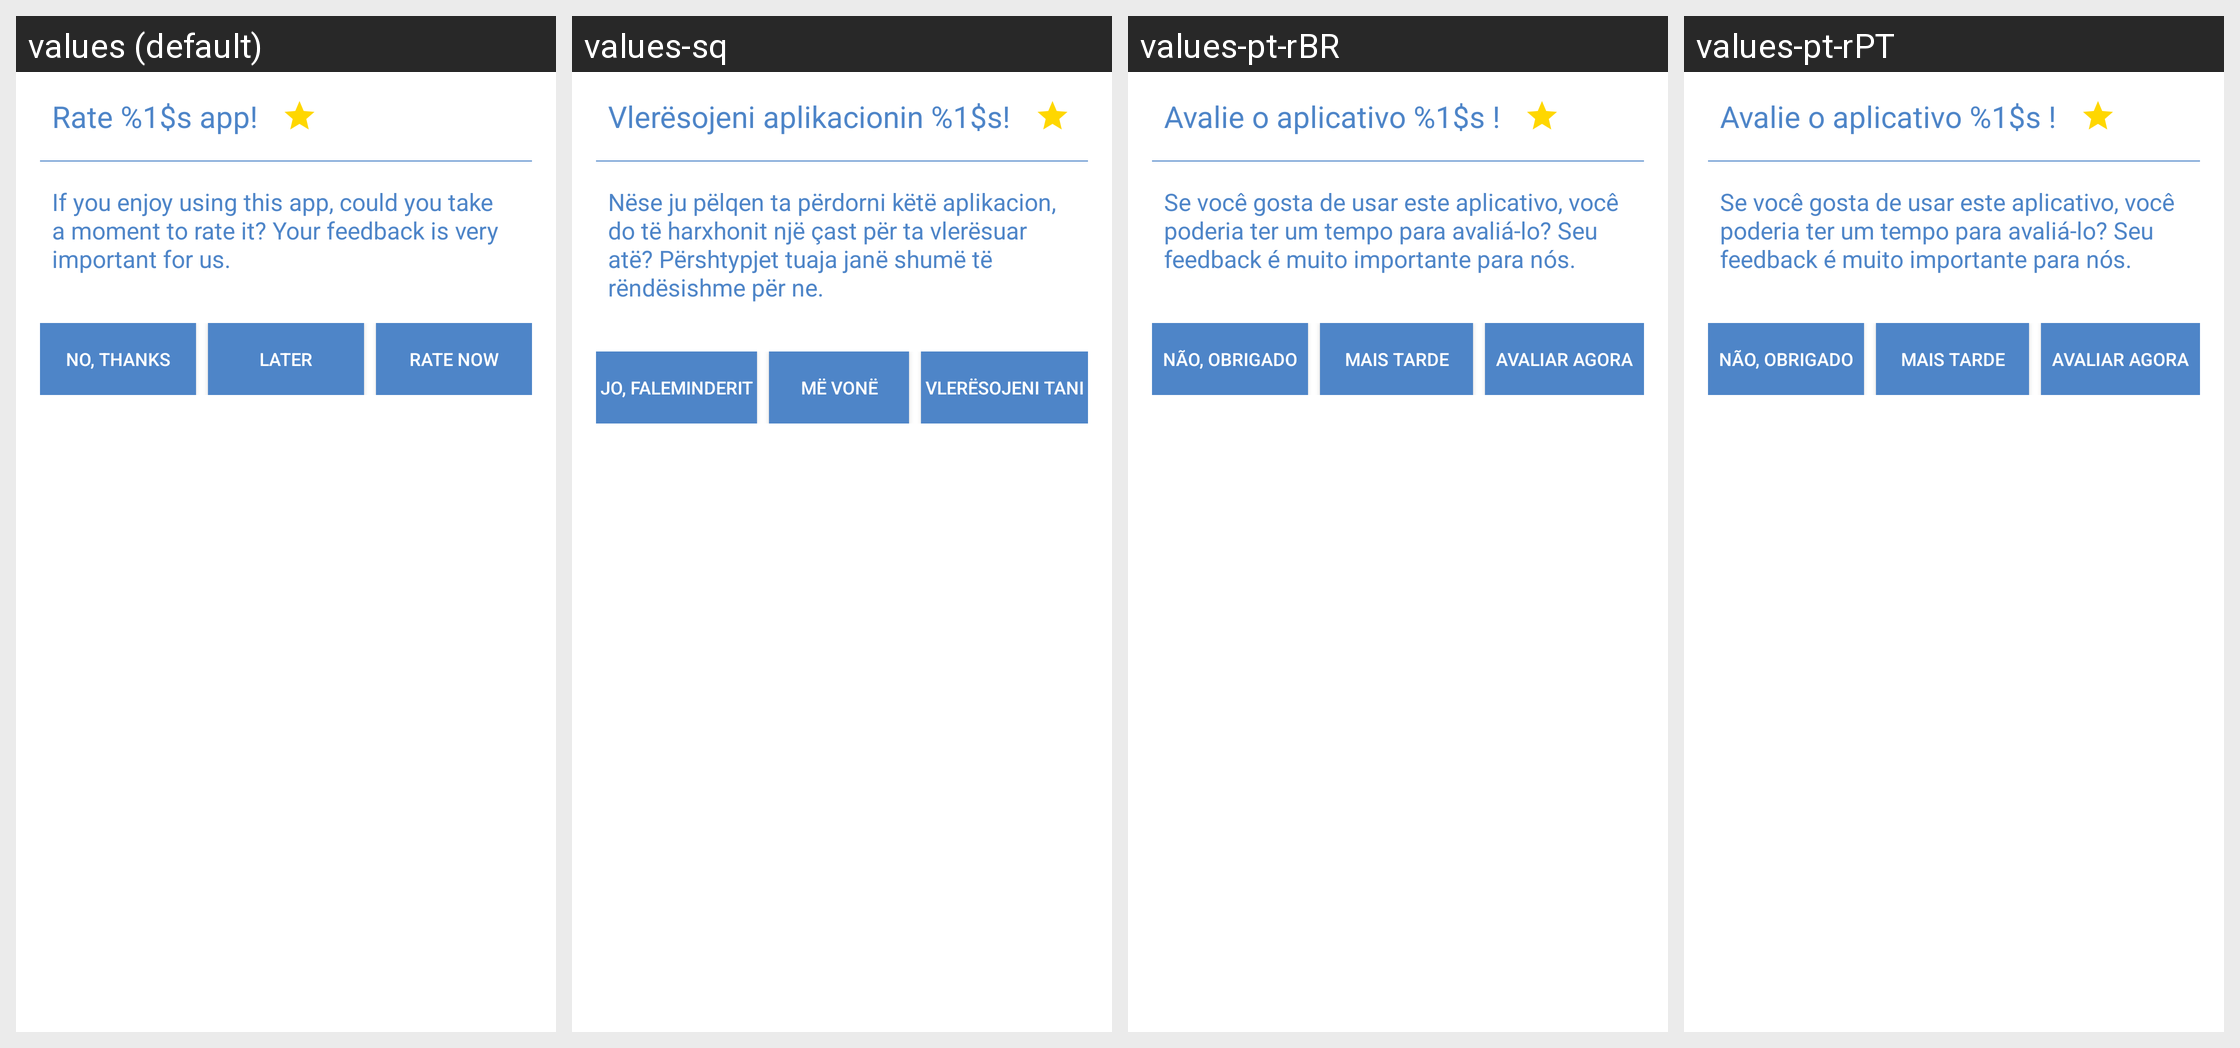

Here is an Android app screen in its default locale and in the app's own translations. Write out the translated-string differences for the strings that appear on this screen.
Android screen res/layout/rate_me_dialog.xml rendered under 4 locales, left to right: values (default), values-sq, values-pt-rBR, values-pt-rPT. Device: Nexus 5 (rendered at 1080×1920; each locale shown at half size, 540×960, under a caption strip naming it); theme Theme.ownCloud.Toolbar.
Other locales in the repository, not shown: values-af-rZA, values-ar, values-ast, values-az, values-be, values-bg-rBG, values-bn-rBD, values-bn-rIN, values-bs, values-ca, values-cs-rCZ, values-cy-rGB, values-da, values-de, values-de-rAT, values-de-rCH, values-de-rDE, values-el, values-en-rGB, values-en-rUS, values-eo, values-es, values-es-rAR, values-es-rCL, values-es-rCR, values-es-rMX, values-es-rPY, values-et-rEE, values-eu, values-eu-rES, values-fa, values-fi-rFI, values-fil, values-fr, values-fr-rCA, values-fr-rFR, values-gl, values-gu, values-he, values-hi, values-hr, values-hu-rHU, values-hy, values-ia, values-id, values-is, values-it, values-ja-rJP, values-jv, values-ka, values-ka-rGE, values-km, values-kn, values-ko, values-ku-rIQ, values-lb, values-lo, values-lt-rLT, values-lv, values-mk, values-ml-rIN, values-mn, values-mr, values-ms-rMY, values-my, values-nb-rNO, values-nl, values-nn-rNO, values-oc, values-pa, values-pl, values-ro, values-ru, values-ru-rRU, values-si, values-si-rLK, values-sk, values-sk-rSK, values-sl, values-sr, values-sr-rSP, values-sv, values-ta, values-ta-rIN, values-ta-rLK, values-te, values-th-rTH, values-tr, values-tzl, values-ug, values-uk, values-ur-rPK, values-uz, values-vi, values-zh-rCN, values-zh-rHK, values-zh-rTW.
Strings drawn on this screen, with the default value and each locale's value (text and hints the layout hard-codes, and strings that could not be matched under every locale, appear in the picture but are not listed):

rate_dialog_title
  values: Rate %1$s app!
  values-sq: Vlerësojeni aplikacionin %1$s!
  values-pt-rBR: Avalie o aplicativo %1$s !
  values-pt-rPT: Avalie o aplicativo %1$s !

rate_dialog_description
  values: If you enjoy using this app, could you take a moment to rate it? Your feedback is very important for us.
  values-sq: Nëse ju pëlqen ta përdorni këtë aplikacion, do të harxhonit një çast për ta vlerësuar atë? Përshtypjet tuaja janë shumë të rëndësishme për ne.
  values-pt-rBR: Se você gosta de usar este aplicativo, você poderia ter um tempo para avaliá-lo? Seu feedback é muito importante para nós.
  values-pt-rPT: Se você gosta de usar este aplicativo, você poderia ter um tempo para avaliá-lo? Seu feedback é muito importante para nós.

button_no_thanks_name
  values: NO, THANKS
  values-sq: JO, FALEMINDERIT
  values-pt-rBR: NÃO, OBRIGADO
  values-pt-rPT: NÃO, OBRIGADO

button_later_name
  values: LATER
  values-sq: MË VONË
  values-pt-rBR: MAIS TARDE
  values-pt-rPT: MAIS TARDE

button_rate_now_name
  values: RATE NOW
  values-sq: VLERËSOJENI TANI
  values-pt-rBR: AVALIAR AGORA
  values-pt-rPT: AVALIAR AGORA
